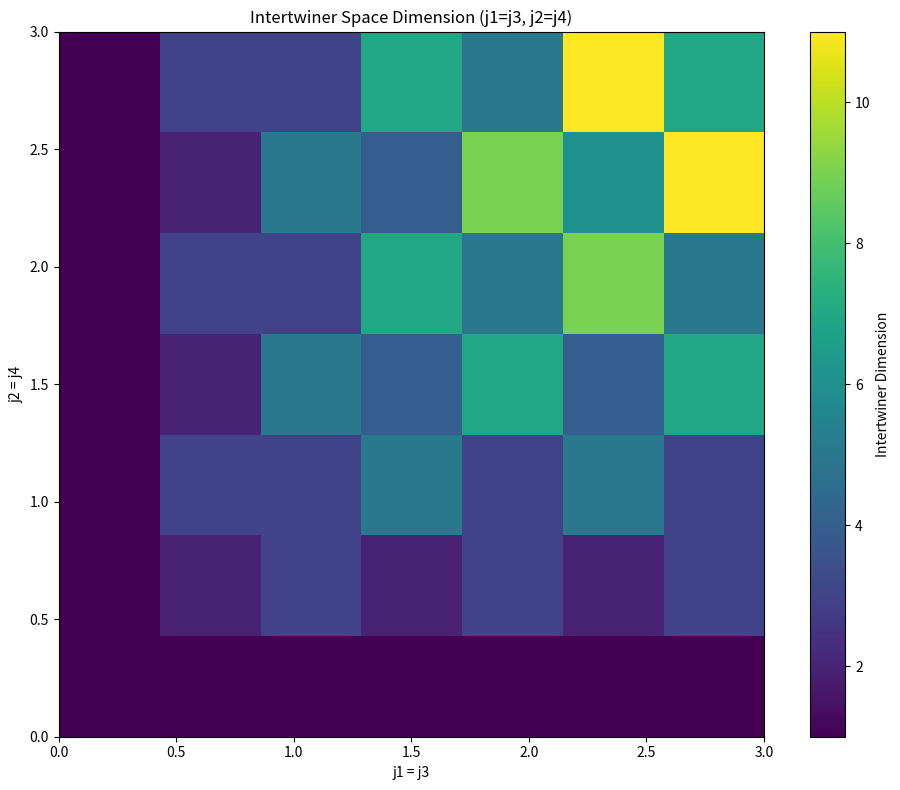
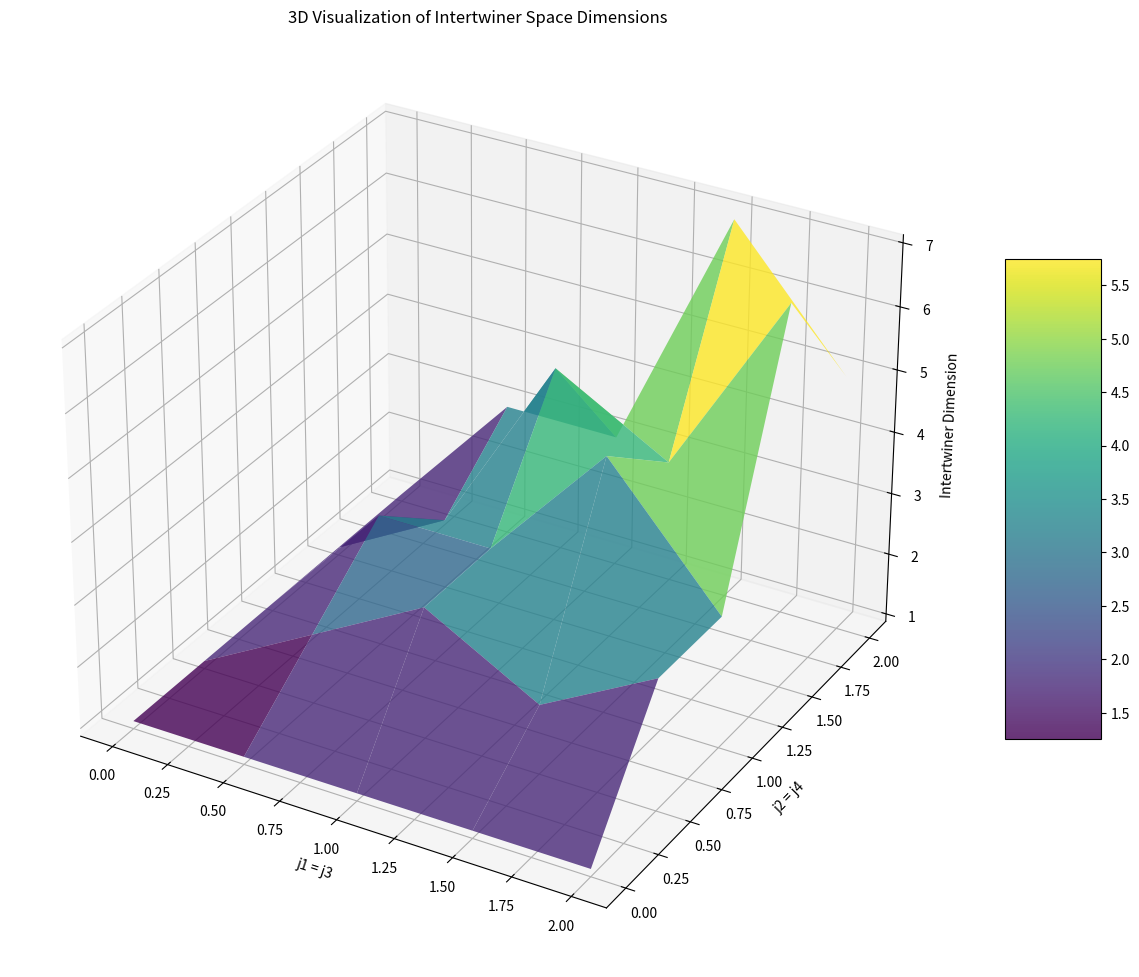

Source code (Python) for these figures, in order:
import numpy as np
from sympy.physics.quantum.cg import CG
from sympy import S
from itertools import product
import matplotlib.pyplot as plt
from mpl_toolkits.mplot3d import Axes3D

def triangle_inequality(j1, j2, j3):
    """
    Check if three angular momenta satisfy the triangle inequality.
    """
    return (j1 + j2 >= j3) and (j2 + j3 >= j1) and (j3 + j1 >= j2)

def allowed_intermediate_spins(j1, j2):
    """
    Calculate allowed intermediate spins when coupling j1 and j2.
    Returns a list of possible j values.
    """
    j_min = abs(j1 - j2)
    j_max = j1 + j2
    
    # Check if j1 + j2 is an integer
    sum_j = float(j1 + j2)
    is_integer_sum = (sum_j == int(sum_j))
    
    # Generate all possible intermediate j values (integers or half-integers)
    step = 1 if is_integer_sum else 0.5
    return [j for j in np.arange(float(j_min), float(j_max) + step, step)]

def intertwiner_dimension(j1, j2, j3, j4):
    """
    Calculate the dimension of the intertwiner space for a 4-valent node
    with edges labeled j1, j2, j3, j4.
    """
    # Convert inputs to float for calculation
    j1, j2, j3, j4 = float(j1), float(j2), float(j3), float(j4)
    
    # Get allowed intermediate spins
    j12_values = allowed_intermediate_spins(j1, j2)
    j34_values = allowed_intermediate_spins(j3, j4)
    
    # Count overlapping values that can couple to j=0
    dimension = 0
    for j in j12_values:
        if any(abs(j - j_val) < 1e-10 for j_val in j34_values):
            dimension += 1
    
    return dimension

def cg_coefficient(j1, m1, j2, m2, j, m):
    """
    Calculate Clebsch-Gordan coefficient <j1 m1 j2 m2|j m>.
    """
    try:
        # Use sympy's CG function - we need to convert to Rational for exact calculations
        coef = float(CG(S(j1), S(m1), S(j2), S(m2), S(j), S(m)).doit())
        return coef
    except Exception as e:
        print(f"Error calculating CG coefficient: {e}")
        return 0.0

def construct_basis_vector(j1, j2, j3, j4, intermediate_j):
    """
    Construct a basis vector for the intertwiner space corresponding to 
    the intermediate coupling through value j.
    """
    # Convert to float for numerical calculation
    j1, j2, j3, j4, intermediate_j = float(j1), float(j2), float(j3), float(j4), float(intermediate_j)
    
    # Calculate dimensions
    dim1, dim2, dim3, dim4 = int(2*j1+1), int(2*j2+1), int(2*j3+1), int(2*j4+1)
    total_dim = dim1 * dim2 * dim3 * dim4
    
    # Initialize basis vector
    basis_vector = np.zeros(total_dim, dtype=complex)
    
    # Generate all possible m values
    m1_values = [j1 - i for i in range(dim1)]
    m2_values = [j2 - i for i in range(dim2)]
    m3_values = [j3 - i for i in range(dim3)]
    m4_values = [j4 - i for i in range(dim4)]
    
    # Couple j1 and j2 to intermediate_j, then couple with j3 and j4 to total j=0
    for m1, m2, m3, m4 in product(m1_values, m2_values, m3_values, m4_values):
        # Skip if m values don't sum to 0 (required for j=0)
        if abs(m1 + m2 + m3 + m4) > 1e-10:
            continue
        
        # Sum over allowed intermediate m values
        intermediate_dim = int(2*intermediate_j + 1)
        for i in range(intermediate_dim):
            intermediate_m = intermediate_j - i
            
            # Calculate Clebsch-Gordan coefficients
            cg1 = cg_coefficient(j1, m1, j2, m2, intermediate_j, intermediate_m)
            cg2 = cg_coefficient(intermediate_j, intermediate_m, j3, m3, j4, -m4)  # Note: For j=0, m must be 0
            
            # Calculate index in the tensor product basis
            idx = (int(j1-m1) * dim2 * dim3 * dim4 + 
                   int(j2-m2) * dim3 * dim4 + 
                   int(j3-m3) * dim4 + 
                   int(j4-m4))
            
            if 0 <= idx < total_dim:  # Ensure index is within bounds
                basis_vector[idx] += cg1 * cg2
    
    # Normalize
    norm = np.linalg.norm(basis_vector)
    if norm > 1e-10:  # Avoid division by zero
        basis_vector = basis_vector / norm
    
    return basis_vector

def get_intertwiner_basis(j1, j2, j3, j4):
    """
    Calculate the complete basis for the intertwiner space of a 4-valent node
    with edges labeled j1, j2, j3, j4.
    """
    # Convert to float for calculation
    j1, j2, j3, j4 = float(j1), float(j2), float(j3), float(j4)
    
    # Get allowed intermediate spins
    j12_values = allowed_intermediate_spins(j1, j2)
    j34_values = allowed_intermediate_spins(j3, j4)
    
    # Find common intermediate values with tolerance for floating point comparison
    common_js = []
    for j12 in j12_values:
        for j34 in j34_values:
            if abs(j12 - j34) < 1e-10:
                common_js.append(j12)
                break
    
    # Construct basis vectors
    basis = []
    for j in common_js:
        try:
            vector = construct_basis_vector(j1, j2, j3, j4, j)
            # Check if vector is non-zero
            if np.linalg.norm(vector) > 1e-10:
                basis.append((j, vector))
        except Exception as e:
            print(f"Error constructing basis vector for j={j}: {e}")
    
    return basis

def orthonormalize_basis(basis_vectors):
    """
    Apply Gram-Schmidt process to orthonormalize a set of basis vectors.
    """
    if not basis_vectors:
        return []
    
    orthonormal_basis = []
    for i, (j, vector) in enumerate(basis_vectors):
        if i > 0:
            # Project out all previous vectors
            for _, prev_vector in orthonormal_basis:
                projection = np.vdot(prev_vector, vector)
                vector = vector - projection * prev_vector
        
        # Normalize
        norm = np.linalg.norm(vector)
        if norm > 1e-10:  # Avoid division by zero
            vector = vector / norm
            orthonormal_basis.append((j, vector))
    
    return orthonormal_basis

def visualize_intertwiner_dimension(max_j=5, step=0.5):
    """
    Visualize how intertwiner dimension varies with spin values.
    """
    j_values = np.arange(0, max_j + step, step)
    dims = np.zeros((len(j_values), len(j_values)))
    
    for i, j1 in enumerate(j_values):
        for j, j2 in enumerate(j_values):
            dims[i, j] = intertwiner_dimension(j1, j2, j1, j2)
    
    plt.figure(figsize=(10, 8))
    plt.imshow(dims, interpolation='nearest', origin='lower', 
              extent=[0, max_j, 0, max_j])
    plt.colorbar(label='Intertwiner Dimension')
    plt.xlabel('j1 = j3')
    plt.ylabel('j2 = j4')
    plt.title('Intertwiner Space Dimension (j1=j3, j2=j4)')
    plt.tight_layout()
    plt.show()

def visualize_3d_intertwiner_dimension(max_j=3, step=0.5):
    """
    Create a 3D visualization of intertwiner dimensions for j1=j3, j2=j4.
    """
    j_values = np.arange(0, max_j + step, step)
    X, Y = np.meshgrid(j_values, j_values)
    Z = np.zeros_like(X)
    
    for i in range(len(j_values)):
        for j in range(len(j_values)):
            Z[i, j] = intertwiner_dimension(X[i, j], Y[i, j], X[i, j], Y[i, j])
    
    fig = plt.figure(figsize=(12, 10))
    ax = fig.add_subplot(111, projection='3d')
    surf = ax.plot_surface(X, Y, Z, cmap='viridis', edgecolor='none', alpha=0.8)
    
    ax.set_xlabel('j1 = j3')
    ax.set_ylabel('j2 = j4')
    ax.set_zlabel('Intertwiner Dimension')
    ax.set_title('3D Visualization of Intertwiner Space Dimensions')
    
    fig.colorbar(surf, ax=ax, shrink=0.5, aspect=5)
    plt.tight_layout()
    plt.show()

# Example usage:
if __name__ == "__main__":
    # Example 1: Four spin-1/2 edges
    print("Example 1: Four spin-1/2 edges")
    j_values = [0.5, 0.5, 0.5, 0.5]
    dim = intertwiner_dimension(*j_values)
    print(f"Intertwiner dimension: {dim}")
    
    basis = get_intertwiner_basis(*j_values)
    orthonormal_basis = orthonormalize_basis(basis)
    print(f"Basis states correspond to intermediate j values: {[j for j, _ in orthonormal_basis]}")
    
    # Example 2: Two spin-1/2 and two spin-1
    print("\nExample 2: Two spin-1/2 and two spin-1")
    j_values = [0.5, 0.5, 1, 1]
    dim = intertwiner_dimension(*j_values)
    print(f"Intertwiner dimension: {dim}")
    
    basis = get_intertwiner_basis(*j_values)
    orthonormal_basis = orthonormalize_basis(basis)
    print(f"Basis states correspond to intermediate j values: {[j for j, _ in orthonormal_basis]}")
    
    # Example 3: All different spins
    print("\nExample 3: Different spins (0.5, 1, 1.5, 2)")
    j_values = [0.5, 1, 1.5, 2]
    dim = intertwiner_dimension(*j_values)
    print(f"Intertwiner dimension: {dim}")
    
    basis = get_intertwiner_basis(*j_values)
    orthonormal_basis = orthonormalize_basis(basis)
    print(f"Basis states correspond to intermediate j values: {[j for j, _ in orthonormal_basis]}")
    
    # Visualize intertwiner dimensions
    print("\nGenerating visualizations of intertwiner dimensions...")
    visualize_intertwiner_dimension(max_j=3)
    visualize_3d_intertwiner_dimension(max_j=2)
